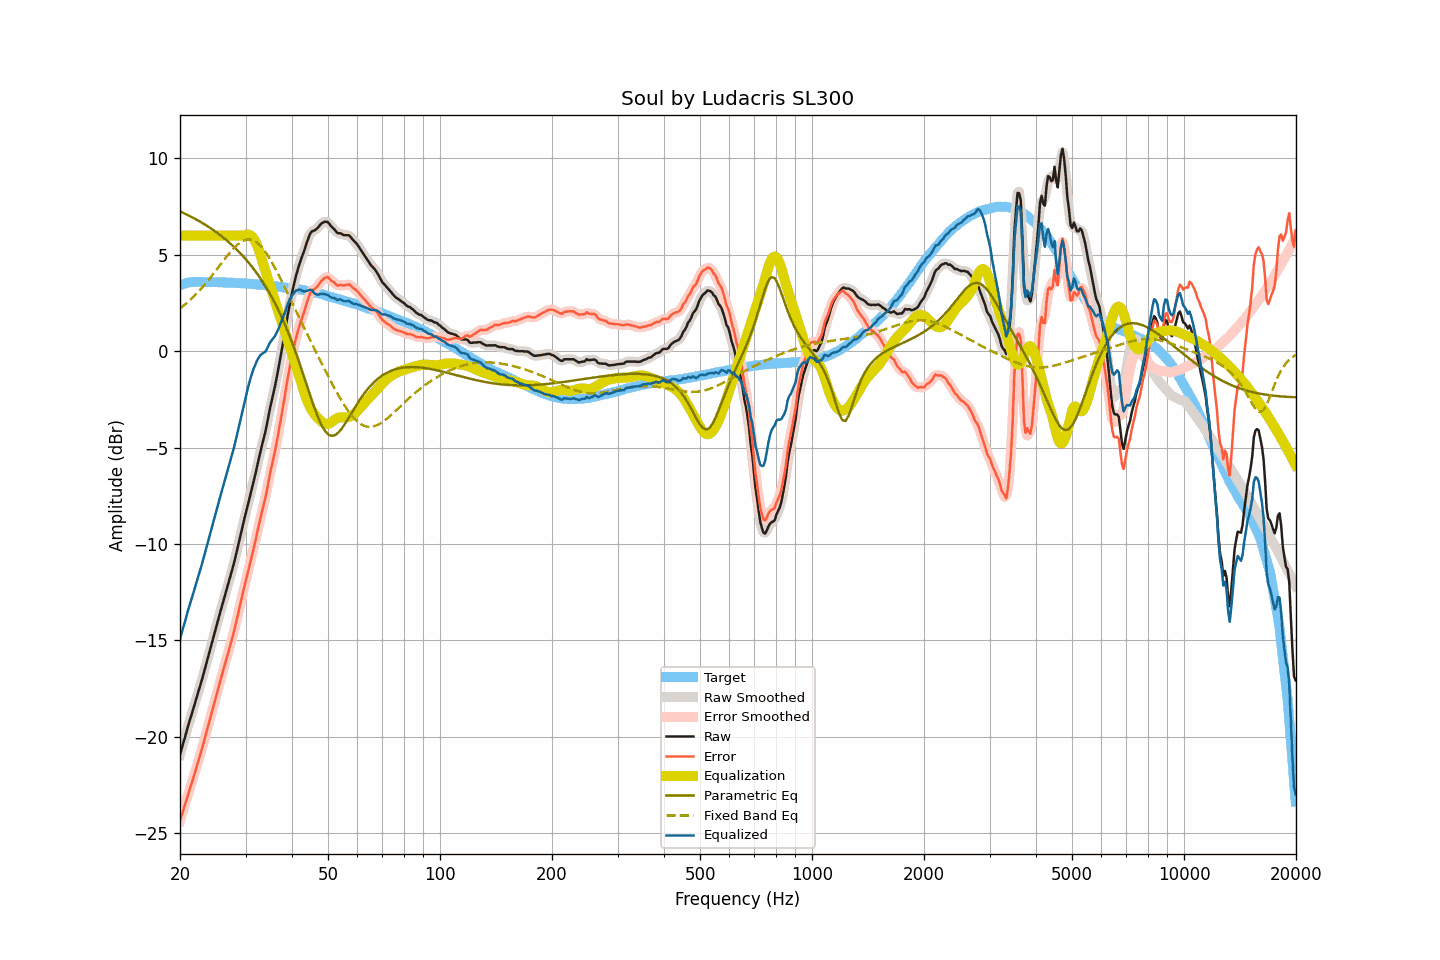

Data behind this chart, as committed beside it:
frequency, raw, smoothed, error, error_smoothed, equalization, parametric_eq, fixed_band_eq, equalized_raw, equalized_smoothed, target
20.00, -20.94, -20.94, -24.36, -24.36, 6.00, 7.26, 2.21, -14.94, -14.94, 3.43
20.20, -20.64, -20.64, -24.09, -24.09, 6.00, 7.22, 2.28, -14.64, -14.64, 3.46
20.40, -20.34, -20.34, -23.82, -23.82, 6.00, 7.18, 2.34, -14.34, -14.34, 3.48
20.61, -20.06, -20.05, -23.57, -23.55, 6.00, 7.14, 2.41, -14.06, -14.05, 3.50
20.81, -19.74, -19.75, -23.28, -23.29, 6.00, 7.10, 2.49, -13.74, -13.75, 3.53
21.02, -19.45, -19.46, -23.01, -23.01, 6.00, 7.06, 2.56, -13.45, -13.46, 3.56
21.23, -19.18, -19.17, -22.75, -22.75, 6.00, 7.02, 2.64, -13.18, -13.17, 3.57
21.44, -18.89, -18.90, -22.48, -22.48, 6.00, 6.97, 2.71, -12.89, -12.90, 3.58
21.66, -18.63, -18.62, -22.22, -22.21, 6.00, 6.93, 2.79, -12.63, -12.62, 3.59
21.87, -18.34, -18.34, -21.93, -21.94, 6.00, 6.89, 2.88, -12.34, -12.34, 3.59
22.09, -18.06, -18.07, -21.67, -21.66, 6.00, 6.84, 2.96, -12.06, -12.07, 3.60
22.31, -17.78, -17.79, -21.38, -21.39, 6.00, 6.79, 3.05, -11.78, -11.79, 3.60
22.54, -17.51, -17.51, -21.11, -21.11, 6.00, 6.75, 3.14, -11.51, -11.51, 3.60
22.76, -17.23, -17.23, -20.82, -20.82, 6.00, 6.70, 3.23, -11.23, -11.23, 3.60
22.99, -16.94, -16.93, -20.53, -20.52, 6.00, 6.65, 3.33, -10.94, -10.93, 3.59
23.22, -16.63, -16.63, -20.22, -20.22, 6.00, 6.60, 3.42, -10.63, -10.63, 3.59
23.45, -16.32, -16.32, -19.90, -19.91, 6.00, 6.55, 3.52, -10.32, -10.32, 3.59
23.69, -16.02, -16.01, -19.61, -19.60, 6.00, 6.49, 3.62, -10.02, -10.01, 3.59
23.92, -15.69, -15.70, -19.28, -19.29, 6.00, 6.44, 3.72, -9.69, -9.70, 3.58
24.16, -15.38, -15.39, -18.98, -18.98, 6.00, 6.38, 3.83, -9.38, -9.39, 3.59
24.40, -15.07, -15.07, -18.67, -18.66, 6.00, 6.33, 3.93, -9.07, -9.07, 3.59
24.65, -14.77, -14.76, -18.35, -18.35, 6.00, 6.27, 4.04, -8.77, -8.76, 3.58
24.89, -14.44, -14.45, -18.02, -18.03, 6.00, 6.21, 4.15, -8.44, -8.45, 3.58
25.14, -14.15, -14.14, -17.73, -17.72, 6.00, 6.15, 4.26, -8.15, -8.14, 3.58
25.39, -13.83, -13.84, -17.41, -17.42, 6.00, 6.09, 4.37, -7.83, -7.84, 3.58
25.65, -13.55, -13.54, -17.13, -17.12, 6.00, 6.02, 4.48, -7.55, -7.54, 3.58
25.91, -13.25, -13.25, -16.82, -16.82, 6.00, 5.96, 4.59, -7.25, -7.25, 3.57
26.16, -12.94, -12.95, -16.51, -16.52, 6.00, 5.89, 4.70, -6.94, -6.95, 3.57
26.43, -12.66, -12.66, -16.23, -16.22, 6.00, 5.82, 4.81, -6.66, -6.66, 3.56
26.69, -12.37, -12.37, -15.93, -15.93, 6.00, 5.75, 4.91, -6.37, -6.37, 3.56
26.96, -12.08, -12.08, -15.64, -15.64, 6.00, 5.68, 5.02, -6.08, -6.08, 3.56
27.23, -11.78, -11.78, -15.34, -15.34, 6.00, 5.61, 5.11, -5.78, -5.78, 3.56
27.50, -11.48, -11.48, -15.04, -15.04, 6.00, 5.53, 5.21, -5.48, -5.48, 3.56
27.77, -11.17, -11.17, -14.72, -14.72, 6.00, 5.46, 5.30, -5.17, -5.17, 3.55
28.05, -10.86, -10.85, -14.40, -14.39, 6.00, 5.38, 5.39, -4.86, -4.85, 3.55
28.33, -10.50, -10.50, -14.03, -14.04, 6.00, 5.30, 5.47, -4.50, -4.50, 3.54
28.62, -10.15, -10.14, -13.69, -13.68, 6.00, 5.21, 5.55, -4.15, -4.14, 3.53
28.90, -9.77, -9.78, -13.30, -13.31, 6.00, 5.13, 5.61, -3.77, -3.78, 3.53
29.19, -9.42, -9.42, -12.94, -12.94, 6.00, 5.04, 5.67, -3.42, -3.42, 3.52
29.48, -9.06, -9.06, -12.59, -12.58, 6.00, 4.95, 5.71, -3.06, -3.06, 3.53
29.78, -8.71, -8.72, -12.23, -12.24, 6.02, 4.86, 5.76, -2.69, -2.70, 3.52
30.08, -8.38, -8.38, -11.90, -11.89, 6.04, 4.76, 5.78, -2.34, -2.34, 3.52
30.38, -8.04, -8.04, -11.55, -11.55, 6.05, 4.67, 5.80, -1.99, -1.99, 3.50
30.68, -7.71, -7.71, -11.21, -11.21, 6.04, 4.57, 5.80, -1.67, -1.67, 3.50
30.99, -7.37, -7.37, -10.86, -10.86, 6.00, 4.46, 5.79, -1.37, -1.37, 3.49
31.30, -7.03, -7.03, -10.52, -10.52, 5.93, 4.36, 5.77, -1.10, -1.10, 3.49
31.61, -6.68, -6.68, -10.16, -10.16, 5.82, 4.25, 5.74, -0.86, -0.87, 3.48
31.93, -6.34, -6.33, -9.82, -9.80, 5.67, 4.14, 5.69, -0.67, -0.66, 3.47
32.24, -5.95, -5.96, -9.41, -9.42, 5.48, 4.02, 5.63, -0.47, -0.48, 3.46
32.57, -5.59, -5.59, -9.05, -9.05, 5.26, 3.90, 5.56, -0.33, -0.33, 3.46
32.89, -5.22, -5.22, -8.67, -8.67, 5.01, 3.78, 5.48, -0.21, -0.21, 3.46
33.22, -4.88, -4.88, -8.32, -8.33, 4.74, 3.66, 5.38, -0.14, -0.15, 3.44
33.55, -4.54, -4.55, -7.98, -7.99, 4.46, 3.53, 5.28, -0.08, -0.09, 3.44
33.89, -4.22, -4.20, -7.65, -7.63, 4.18, 3.39, 5.17, -0.04, -0.02, 3.43
34.23, -3.82, -3.81, -7.24, -7.23, 3.92, 3.26, 5.05, 0.10, 0.12, 3.42
34.57, -3.39, -3.39, -6.80, -6.80, 3.67, 3.11, 4.92, 0.28, 0.27, 3.41
34.92, -2.95, -2.97, -6.35, -6.38, 3.41, 2.97, 4.78, 0.46, 0.43, 3.40
35.27, -2.58, -2.59, -5.98, -5.98, 3.15, 2.82, 4.64, 0.57, 0.56, 3.39
35.62, -2.22, -2.22, -5.60, -5.60, 2.89, 2.66, 4.49, 0.67, 0.68, 3.38
35.97, -1.85, -1.84, -5.22, -5.21, 2.63, 2.50, 4.33, 0.78, 0.79, 3.37
... 635 more rows
